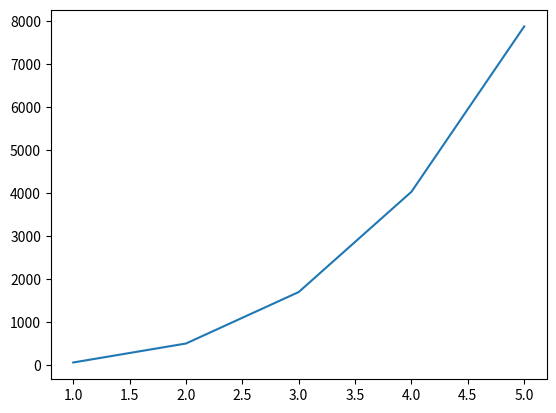

Here is the Python script that generated this plot:
import numpy as np
from matplotlib import pyplot as plt
input()
mat1=np.matrix('1 0 2 ; 0 3 5 ; 0 0 21')
x=np.array([1,2,3,4,5])
y=np.array([round(np.linalg.det(mat1)),round(np.linalg.det(mat1*2)),round(np.linalg.det(mat1*3)),round(np.linalg.det(mat1*4)),round(np.linalg.det(mat1*5))])
for a,b in zip(x,y):
    print(a,":",b)
plt.plot(x,y)
plt.savefig("sa.png")